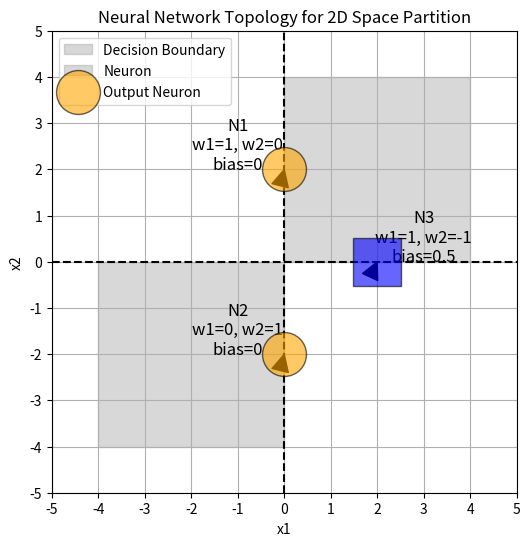

Reproduce this figure in Python.
import matplotlib.pyplot as plt
import numpy as np


fig, ax = plt.subplots(figsize=(6, 6))


ax.set_xlim(-5, 5)
ax.set_ylim(-5, 5)
ax.set_xticks(np.arange(-5, 6, 1))
ax.set_yticks(np.arange(-5, 6, 1))
ax.set_xlabel('x1')
ax.set_ylabel('x2')


ax.fill_between(x=[0, 4], y1=0, y2=4, color='grey', alpha=0.3)
ax.fill_betweenx(y=[0, -4], x1=-4, x2=0, color='grey', alpha=0.3)

ax.scatter([0, 0], [2, -2], s=1000, c='orange', alpha=0.6, edgecolors='black', zorder=5)


ax.annotate('N1\nw1=1, w2=0\nbias=0', xy=(0, 2), xytext=(-1, 2),
            arrowprops=dict(facecolor='black', shrink=0.05), fontsize=12, ha='center')
ax.annotate('N2\nw1=0, w2=1\nbias=0', xy=(0, -2), xytext=(-1, -2),
            arrowprops=dict(facecolor='black', shrink=0.05), fontsize=12, ha='center')


ax.scatter([2], [0], s=1200, c='blue', alpha=0.6, edgecolors='black', marker='s', zorder=5)


ax.annotate('N3\nw1=1, w2=-1\nbias=0.5', xy=(2, 0), xytext=(3, 0),
            arrowprops=dict(facecolor='black', shrink=0.05), fontsize=12, ha='center')


ax.axvline(x=0, color='black', linestyle='--')
ax.axhline(y=0, color='black', linestyle='--')


ax.legend(['Decision Boundary', 'Neuron', 'Output Neuron'], loc='upper left')


plt.grid(True)
plt.title('Neural Network Topology for 2D Space Partition')
plt.show()
